4-way image classification set "inputs" from GitHub (mattycars/rt_img_class_pytorch); label vocabulary: glide, loose, none, slab.

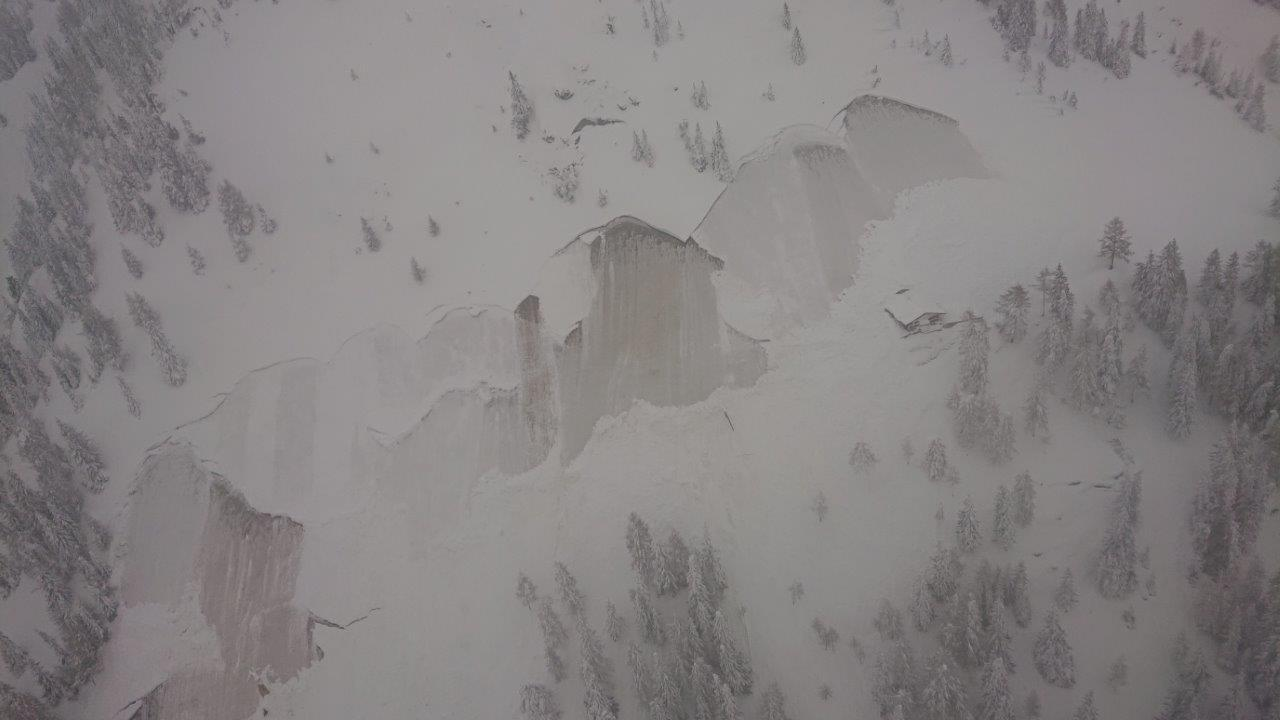
Label: glide

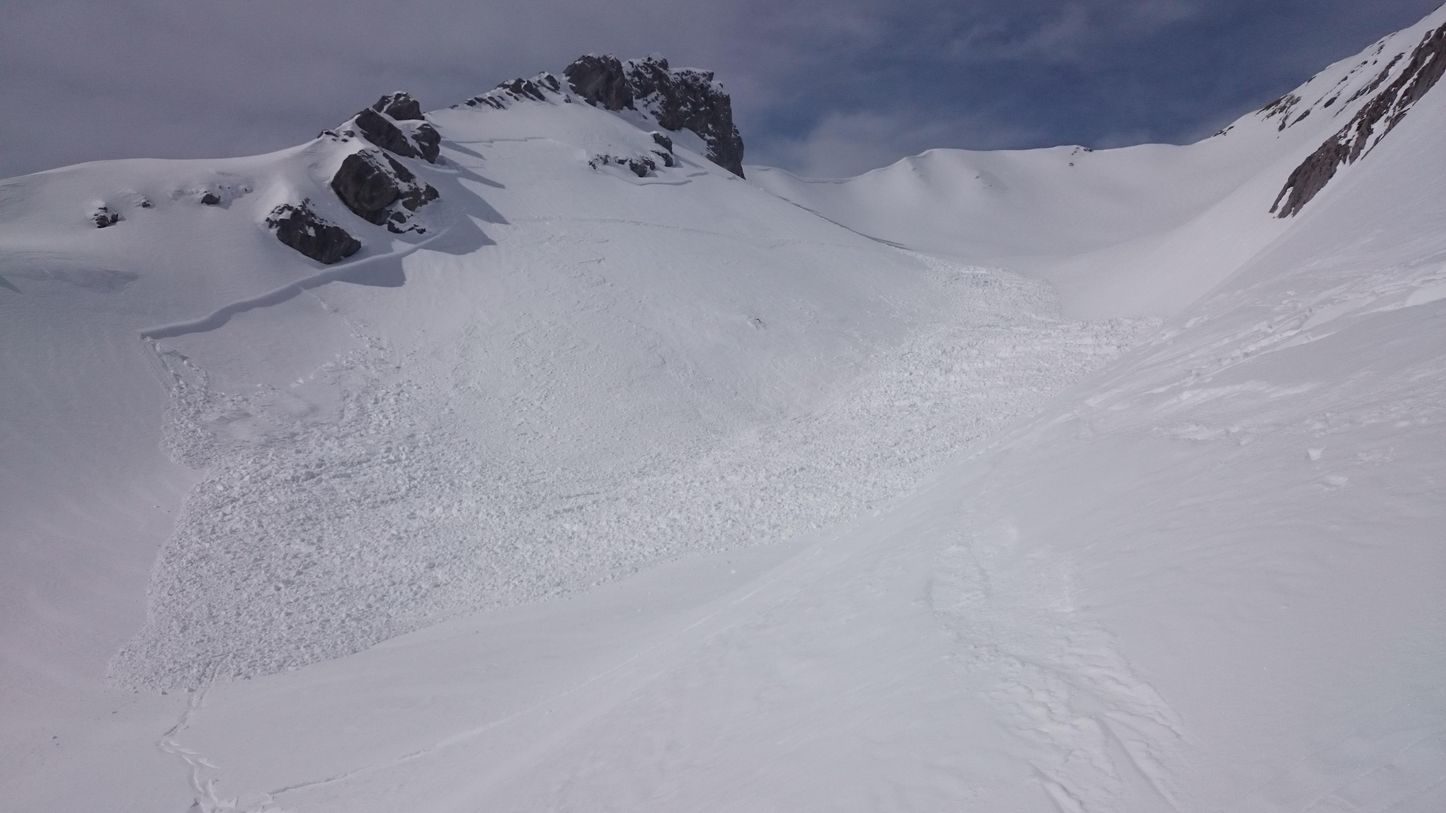
Label: slab

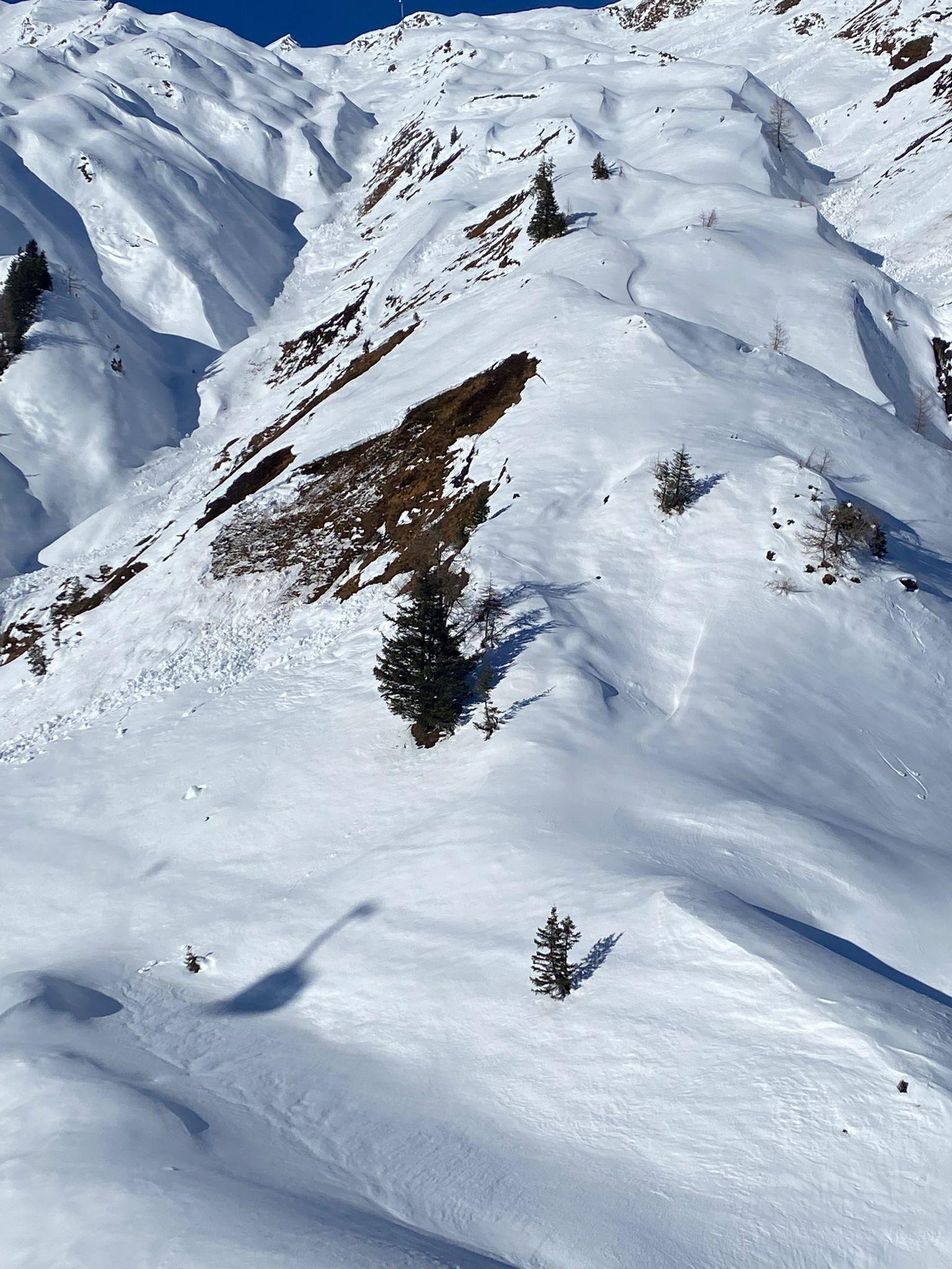
Label: glide

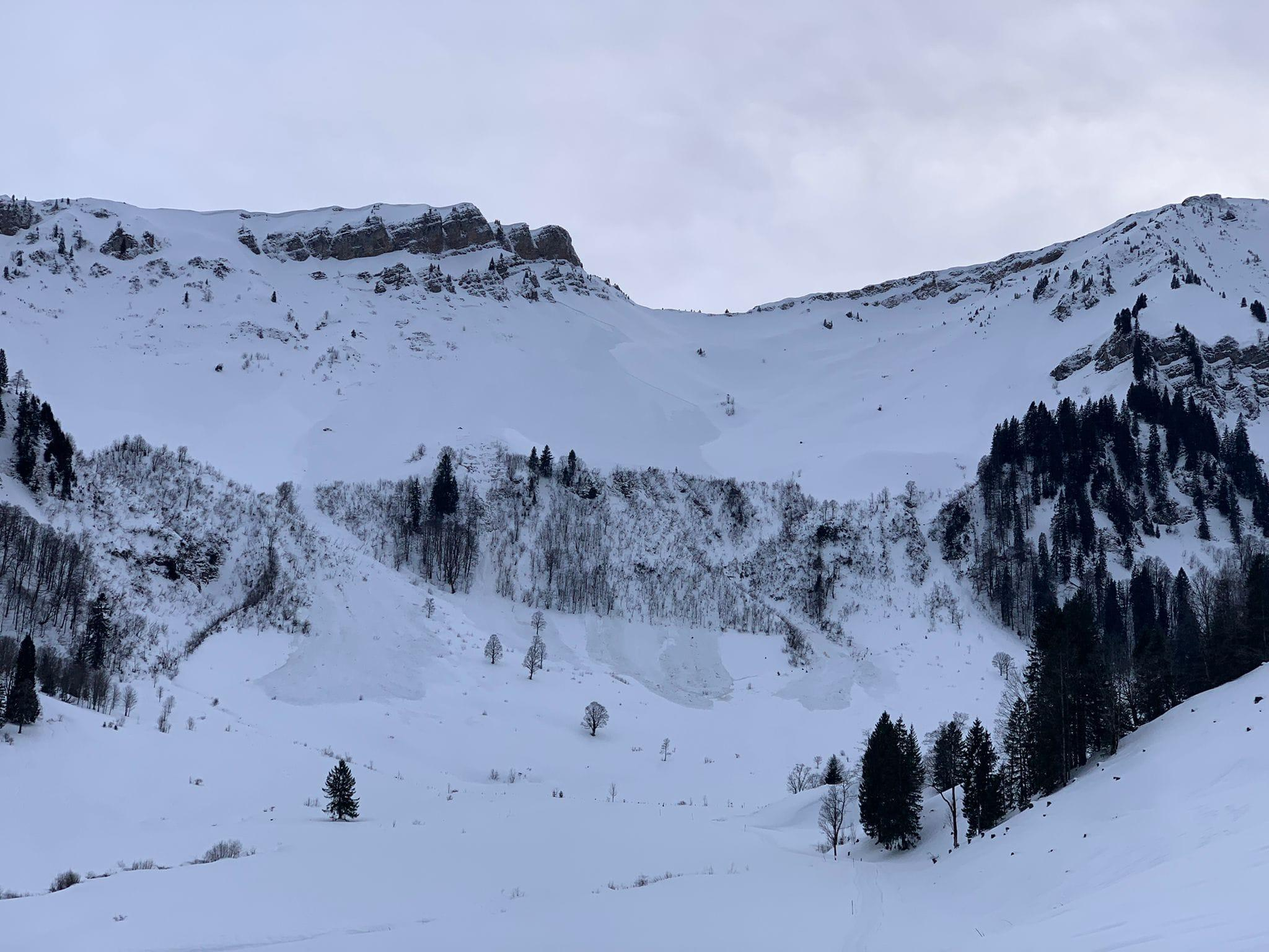
Label: slab

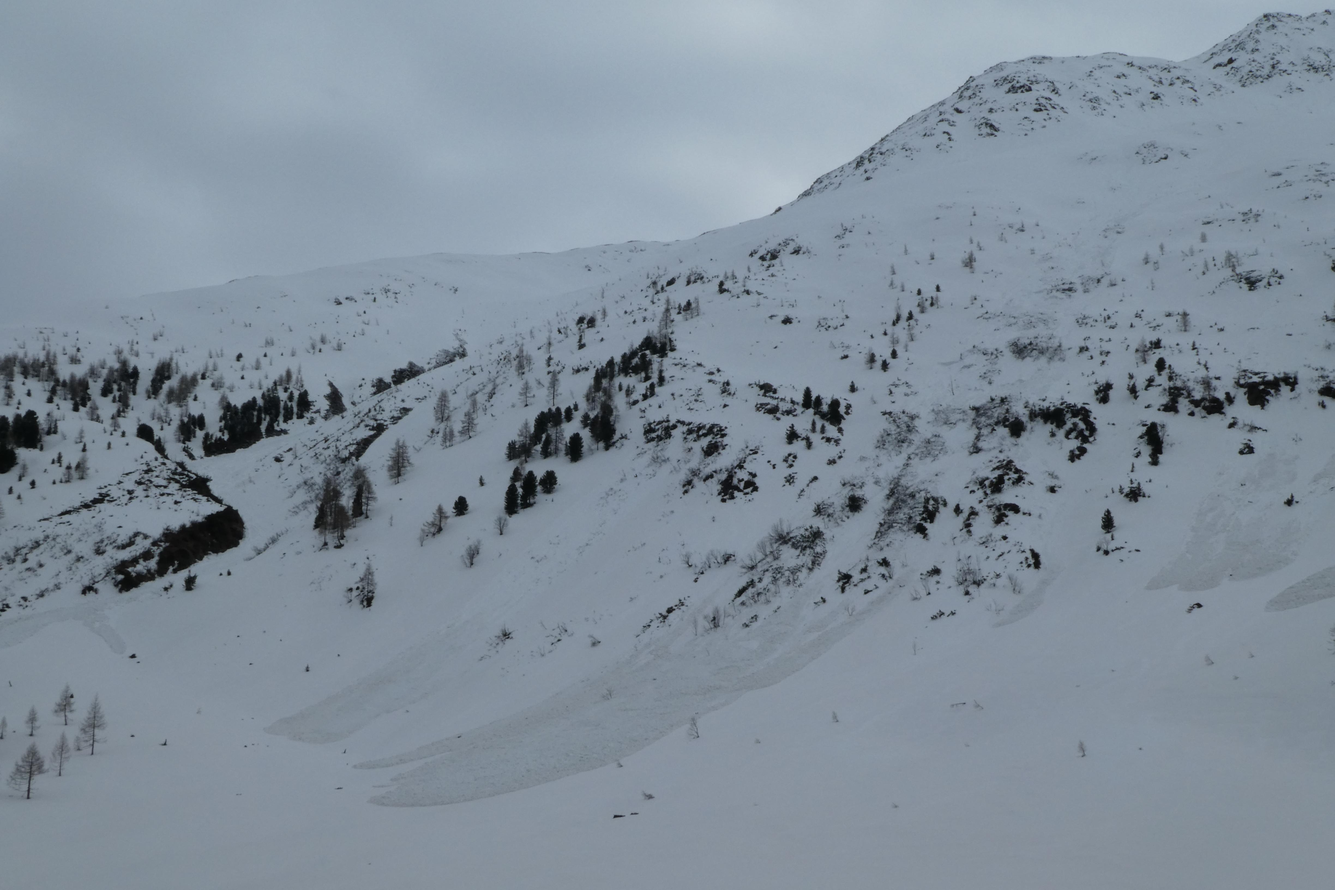
Label: loose

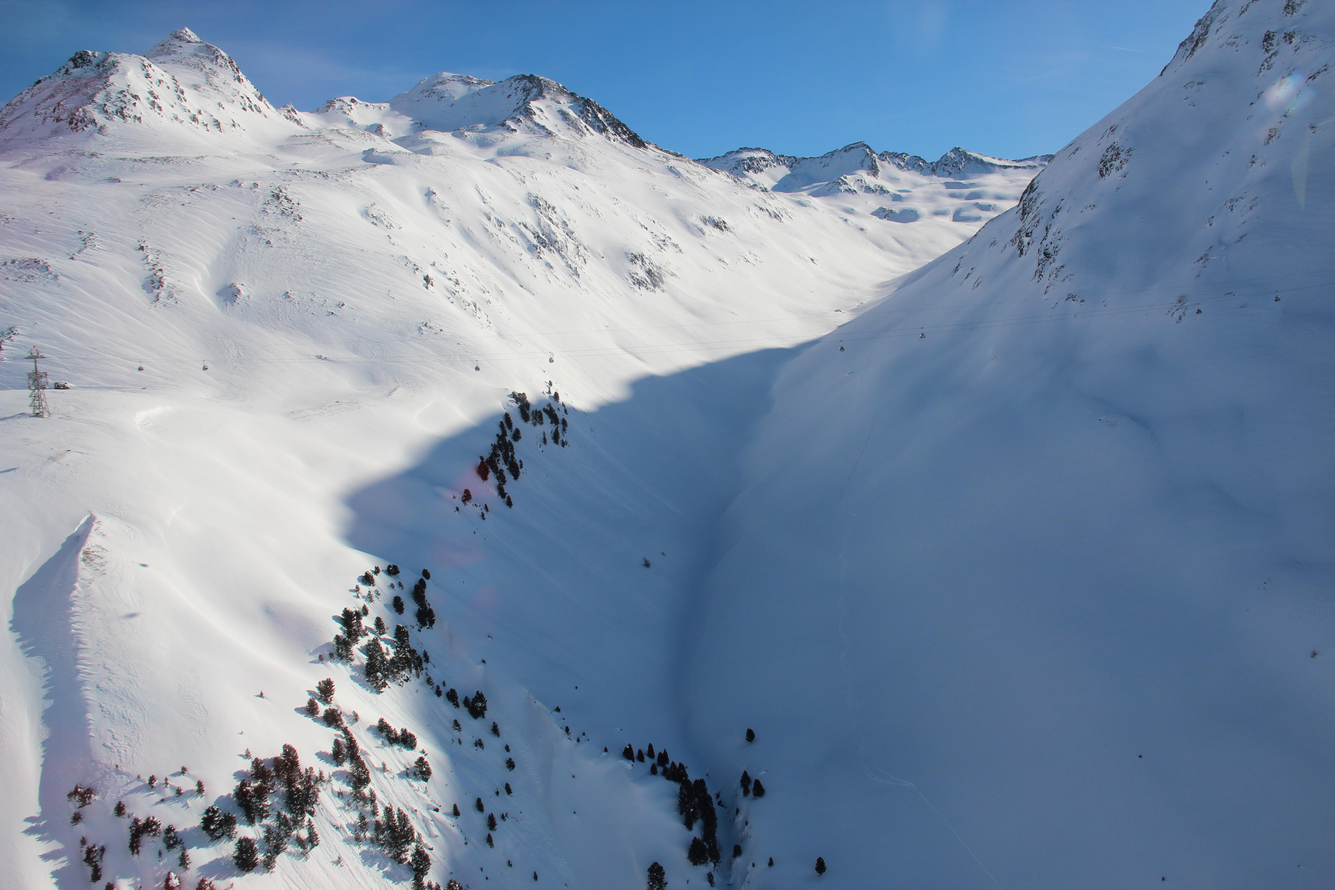
Label: none
